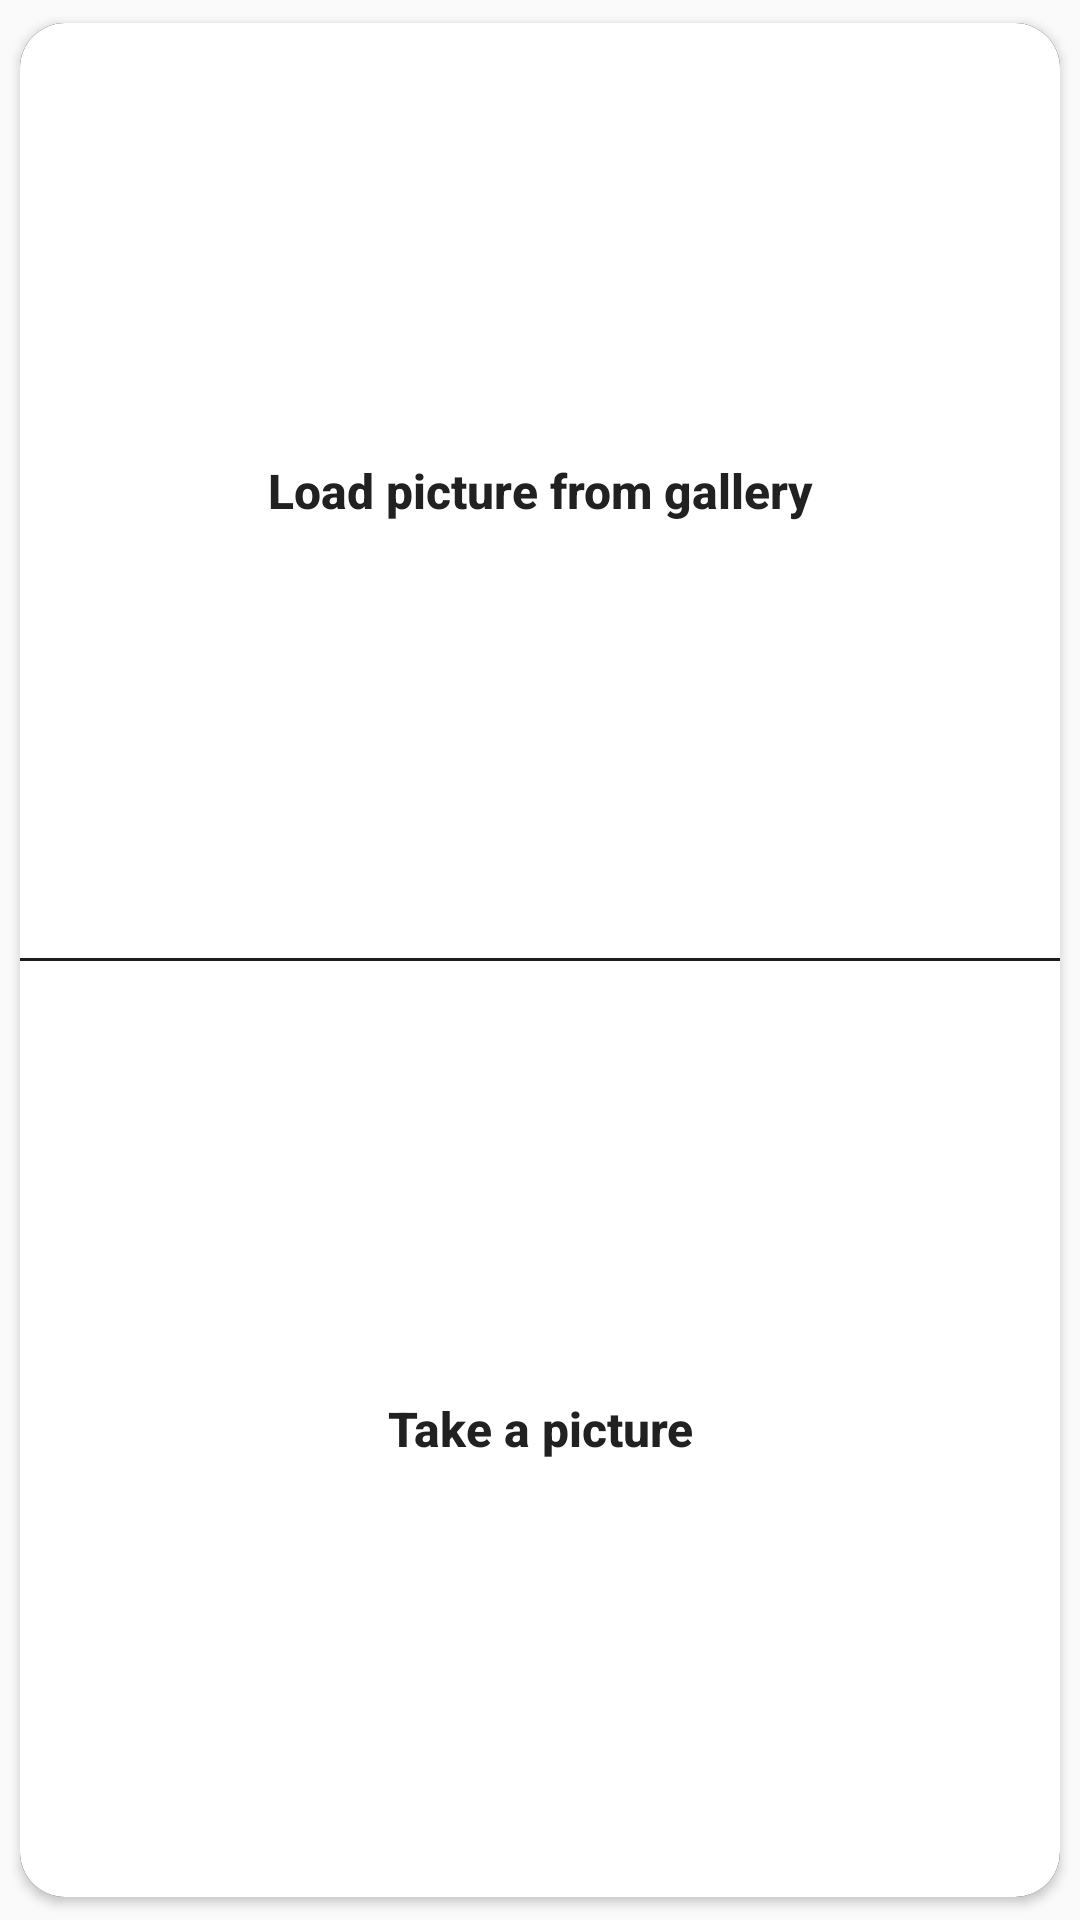

The Android layout XML behind this screen, and the referenced resources:
<!-- AndroidManifest.xml: application theme AppTheme -->
<!-- res/layout/dialog_picture.xml -->
<?xml version="1.0" encoding="utf-8"?>
<android.support.v7.widget.CardView xmlns:android="http://schemas.android.com/apk/res/android"
                                    xmlns:app="http://schemas.android.com/apk/res-auto"
                                    android:layout_width="match_parent"
                                    android:layout_height="wrap_content"
                                    app:cardCornerRadius="15dp"
                                    app:cardUseCompatPadding="true">

    <LinearLayout
        android:layout_width="fill_parent"
        android:layout_height="fill_parent"
        android:background="@color/dark"
        android:orientation="vertical">

            <Button
                android:id="@+id/loadFromGallery"
                android:layout_weight="1"
                android:textColor="@color/dark"
                android:textSize="16sp"
                android:textStyle="bold"
                android:textAllCaps="false"
                android:background="@color/white"
                android:layout_width="match_parent"
                android:layout_height="wrap_content"
                android:layout_gravity="center_horizontal"
                android:text="@string/load_picture_from_gallery" />

            <Button
                android:id="@+id/takePicture"
                android:layout_weight="1"
                android:textColor="@color/dark"
                android:textSize="16sp"
                android:layout_marginTop="1dp"
                android:textStyle="bold"
                android:textAllCaps="false"
                android:background="@color/white"
                android:layout_width="match_parent"
                android:layout_height="wrap_content"
                android:layout_gravity="center_horizontal"
                android:text="@string/take_a_picture" />


    </LinearLayout>

</android.support.v7.widget.CardView>
<!-- resources referenced by this layout -->
<resources>
  <color name="dark">#212121</color>
  <color name="white">#FFFFFF</color>
  <string name="load_picture_from_gallery">Load picture from gallery</string>
  <string name="take_a_picture">Take a picture</string>
  <style name="AppTheme" parent="Theme.AppCompat.Light.DarkActionBar">
          
          <item name="colorPrimary">@color/colorPrimary</item>
          <item name="colorPrimaryDark">@color/colorPrimaryDark</item>
          <item name="colorAccent">@color/colorAccent</item>
      </style>
  <color name="colorPrimary">#388e3c</color>
  <color name="colorPrimaryDark">#1b5e20</color>
  <color name="colorAccent">#43a047</color>
</resources>
